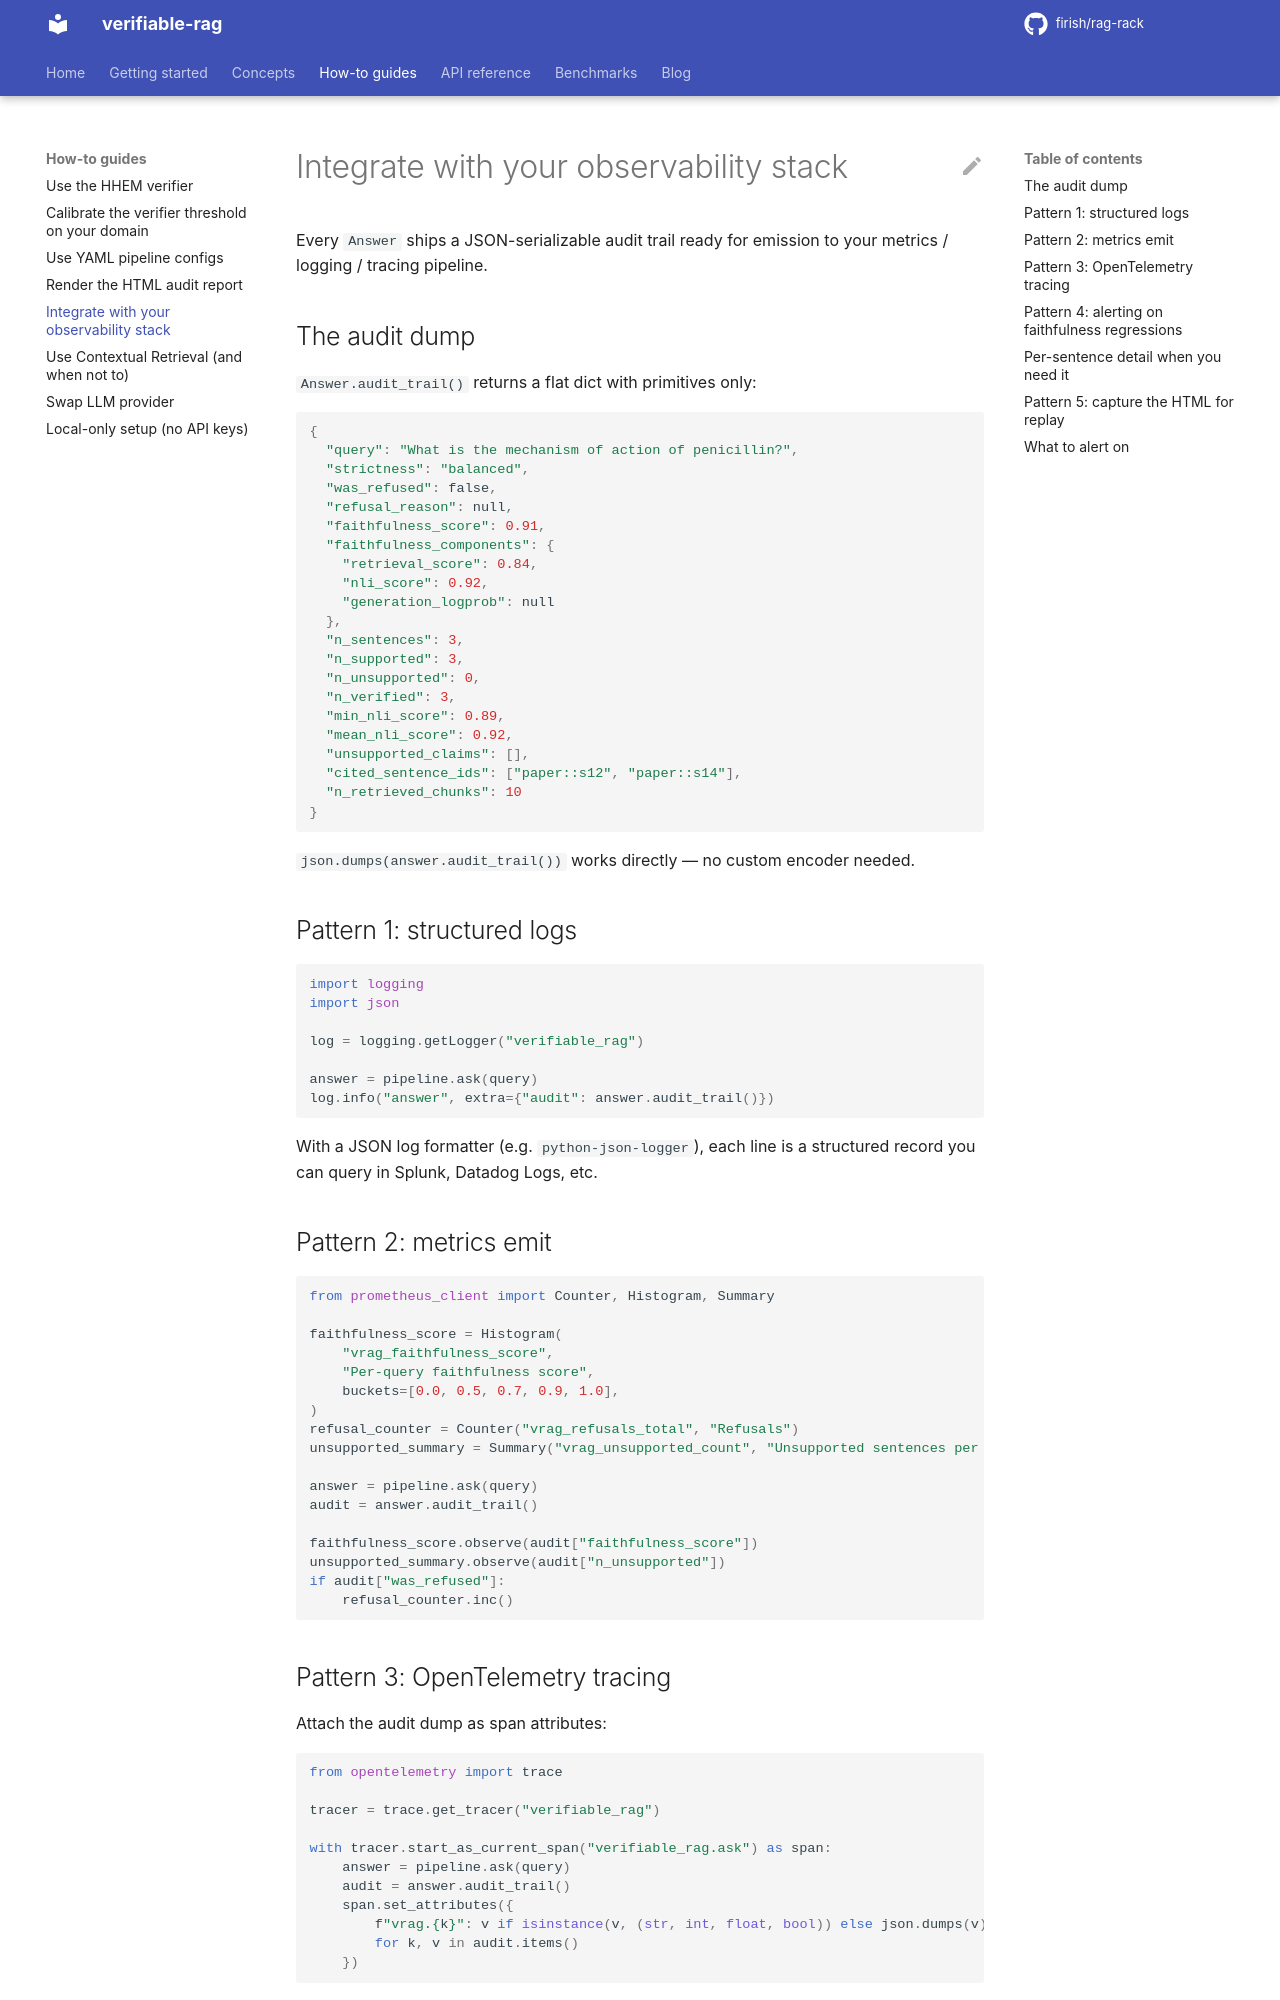

repository: firish/rag-rack · page: how-to/observability/index.html · generator: mkdocs

# Integrate with your observability stack

Every `Answer` ships a JSON-serializable audit trail ready for emission to your metrics / logging / tracing pipeline.

## The audit dump

`Answer.audit_trail()` returns a flat dict with primitives only:

```python
{
  "query": "What is the mechanism of action of penicillin?",
  "strictness": "balanced",
  "was_refused": false,
  "refusal_reason": null,
  "faithfulness_score": 0.91,
  "faithfulness_components": {
    "retrieval_score": 0.84,
    "nli_score": 0.92,
    "generation_logprob": null
  },
  "n_sentences": 3,
  "n_supported": 3,
  "n_unsupported": 0,
  "n_verified": 3,
  "min_nli_score": 0.89,
  "mean_nli_score": 0.92,
  "unsupported_claims": [],
  "cited_sentence_ids": ["paper::s12", "paper::s14"],
  "n_retrieved_chunks": 10
}
```

`json.dumps(answer.audit_trail())` works directly — no custom encoder needed.

## Pattern 1: structured logs

```python
import logging
import json

log = logging.getLogger("verifiable_rag")

answer = pipeline.ask(query)
log.info("answer", extra={"audit": answer.audit_trail()})
```

With a JSON log formatter (e.g. `python-json-logger`), each line is a structured record you can query in Splunk, Datadog Logs, etc.

## Pattern 2: metrics emit

```python
from prometheus_client import Counter, Histogram, Summary

faithfulness_score = Histogram(
    "vrag_faithfulness_score",
    "Per-query faithfulness score",
    buckets=[0.0, 0.5, 0.7, 0.9, 1.0],
)
refusal_counter = Counter("vrag_refusals_total", "Refusals")
unsupported_summary = Summary("vrag_unsupported_count", "Unsupported sentences per answer")

answer = pipeline.ask(query)
audit = answer.audit_trail()

faithfulness_score.observe(audit["faithfulness_score"])
unsupported_summary.observe(audit["n_unsupported"])
if audit["was_refused"]:
    refusal_counter.inc()
```

## Pattern 3: OpenTelemetry tracing

Attach the audit dump as span attributes:

```python
from opentelemetry import trace

tracer = trace.get_tracer("verifiable_rag")

with tracer.start_as_current_span("verifiable_rag.ask") as span:
    answer = pipeline.ask(query)
    audit = answer.audit_trail()
    span.set_attributes({
        f"vrag.{k}": v if isinstance(v, (str, int, float, bool)) else json.dumps(v)
        for k, v in audit.items()
    })
```

The audit dict is shallow-ish; complex values (lists, nested dicts) get JSON-stringified to fit OpenTelemetry's attribute constraints.
